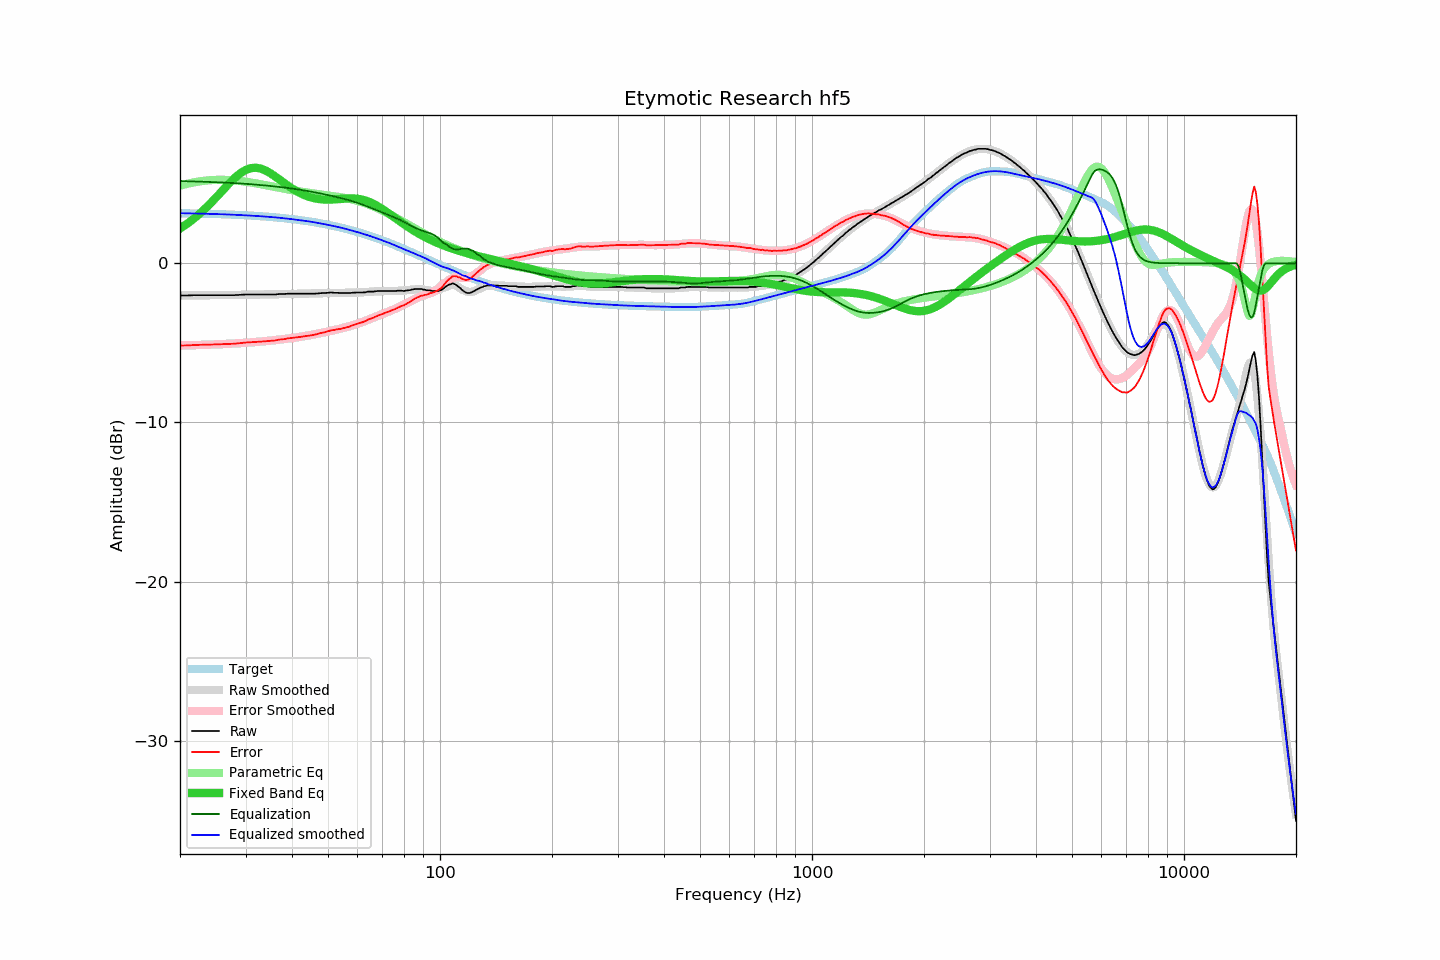

Values plotted in this chart, from the file beside it:
frequency, raw, error, smoothed, error_smoothed, equalization, parametric_eq, equalized_raw, equalized_smoothed, target
20, -2.02, -5.17, -2.02, -5.16, 5.16, 2.19, 3.14, 3.15, 3.15
21, -2.02, -5.16, -2.01, -5.15, 5.15, 2.52, 3.13, 3.14, 3.14
22, -2.00, -5.13, -2.01, -5.14, 5.14, 2.88, 3.14, 3.13, 3.13
23, -2.00, -5.12, -2.01, -5.13, 5.13, 3.28, 3.12, 3.12, 3.12
24, -2.00, -5.11, -2.00, -5.11, 5.11, 3.70, 3.11, 3.11, 3.11
25, -2.00, -5.10, -2.00, -5.09, 5.09, 4.13, 3.09, 3.09, 3.09
26, -2.00, -5.08, -2.00, -5.08, 5.08, 4.56, 3.08, 3.08, 3.08
27, -2.00, -5.07, -1.99, -5.06, 5.06, 4.97, 3.06, 3.07, 3.07
28, -2.00, -5.05, -1.99, -5.04, 5.04, 5.34, 3.04, 3.05, 3.05
29, -1.98, -5.02, -1.98, -5.02, 5.02, 5.64, 3.03, 3.03, 3.03
30, -1.96, -4.98, -1.98, -4.99, 4.99, 5.86, 3.03, 3.01, 3.02
31, -1.96, -4.96, -1.97, -4.97, 4.97, 5.98, 3.01, 3.00, 3.00
32, -1.96, -4.94, -1.97, -4.94, 4.94, 6.00, 2.98, 2.97, 2.98
33, -1.96, -4.92, -1.96, -4.92, 4.92, 5.95, 2.95, 2.95, 2.96
34, -1.96, -4.90, -1.95, -4.89, 4.89, 5.82, 2.93, 2.93, 2.94
35, -1.96, -4.87, -1.95, -4.86, 4.86, 5.66, 2.90, 2.91, 2.91
36, -1.96, -4.85, -1.94, -4.83, 4.83, 5.46, 2.87, 2.89, 2.89
37, -1.93, -4.79, -1.94, -4.80, 4.80, 5.26, 2.87, 2.86, 2.86
38, -1.93, -4.77, -1.93, -4.76, 4.76, 5.06, 2.83, 2.83, 2.84
39, -1.91, -4.72, -1.93, -4.73, 4.73, 4.88, 2.82, 2.80, 2.81
40, -1.91, -4.69, -1.93, -4.70, 4.70, 4.70, 2.79, 2.77, 2.78
41, -1.91, -4.66, -1.92, -4.66, 4.66, 4.55, 2.75, 2.74, 2.75
42, -1.91, -4.63, -1.91, -4.62, 4.62, 4.42, 2.71, 2.71, 2.72
43, -1.91, -4.59, -1.91, -4.58, 4.58, 4.31, 2.67, 2.68, 2.68
44, -1.91, -4.56, -1.90, -4.54, 4.54, 4.21, 2.63, 2.64, 2.65
45, -1.91, -4.52, -1.89, -4.50, 4.50, 4.14, 2.59, 2.61, 2.61
46, -1.91, -4.49, -1.89, -4.46, 4.46, 4.08, 2.55, 2.57, 2.58
47, -1.89, -4.43, -1.88, -4.42, 4.42, 4.04, 2.53, 2.54, 2.54
48, -1.87, -4.37, -1.88, -4.37, 4.37, 4.02, 2.50, 2.50, 2.50
49, -1.87, -4.33, -1.88, -4.33, 4.33, 4.00, 2.46, 2.45, 2.46
50, -1.85, -4.27, -1.87, -4.29, 4.29, 4.00, 2.43, 2.41, 2.42
51, -1.83, -4.21, -1.87, -4.24, 4.24, 4.00, 2.41, 2.37, 2.38
52, -1.85, -4.19, -1.86, -4.20, 4.20, 4.01, 2.34, 2.33, 2.34
53, -1.85, -4.14, -1.86, -4.15, 4.15, 4.03, 2.30, 2.29, 2.29
54, -1.87, -4.12, -1.86, -4.10, 4.10, 4.04, 2.23, 2.24, 2.25
55, -1.87, -4.07, -1.86, -4.06, 4.06, 4.06, 2.18, 2.20, 2.20
56, -1.87, -4.03, -1.85, -4.01, 4.01, 4.07, 2.14, 2.15, 2.16
57, -1.87, -3.98, -1.85, -3.96, 3.96, 4.08, 2.09, 2.10, 2.11
58, -1.85, -3.91, -1.85, -3.91, 3.91, 4.08, 2.05, 2.06, 2.06
59, -1.84, -3.85, -1.85, -3.85, 3.85, 4.07, 2.01, 2.01, 2.01
60, -1.83, -3.79, -1.84, -3.80, 3.80, 4.05, 1.97, 1.96, 1.96
61, -1.83, -3.74, -1.83, -3.74, 3.74, 4.03, 1.91, 1.91, 1.91
62, -1.83, -3.69, -1.82, -3.68, 3.68, 3.99, 1.85, 1.86, 1.86
63, -1.82, -3.63, -1.81, -3.62, 3.62, 3.94, 1.80, 1.81, 1.81
64, -1.78, -3.54, -1.79, -3.55, 3.55, 3.89, 1.77, 1.76, 1.76
65, -1.78, -3.49, -1.78, -3.49, 3.49, 3.83, 1.71, 1.71, 1.71
66, -1.78, -3.44, -1.77, -3.43, 3.43, 3.75, 1.65, 1.66, 1.66
67, -1.76, -3.36, -1.77, -3.37, 3.37, 3.67, 1.61, 1.60, 1.60
68, -1.74, -3.29, -1.76, -3.31, 3.31, 3.59, 1.57, 1.55, 1.55
69, -1.74, -3.24, -1.75, -3.25, 3.25, 3.50, 1.51, 1.49, 1.50
70, -1.74, -3.18, -1.75, -3.19, 3.19, 3.41, 1.45, 1.44, 1.44
71, -1.74, -3.13, -1.74, -3.13, 3.13, 3.31, 1.39, 1.39, 1.39
72, -1.74, -3.07, -1.74, -3.07, 3.07, 3.21, 1.33, 1.34, 1.33
73, -1.74, -3.02, -1.74, -3.02, 3.02, 3.11, 1.28, 1.28, 1.28
74, -1.74, -2.97, -1.74, -2.96, 2.96, 3.02, 1.22, 1.22, 1.23
75, -1.74, -2.91, -1.74, -2.90, 2.90, 2.92, 1.16, 1.17, 1.17
76, -1.74, -2.86, -1.74, -2.85, 2.85, 2.82, 1.11, 1.11, 1.12
77, -1.72, -2.78, -1.73, -2.79, 2.79, 2.72, 1.07, 1.05, 1.06
78, -1.72, -2.73, -1.73, -2.73, 2.73, 2.63, 1.01, 1.00, 1.01
79, -1.72, -2.68, -1.72, -2.66, 2.66, 2.54, 0.94, 0.94, 0.95
... 553 more rows
